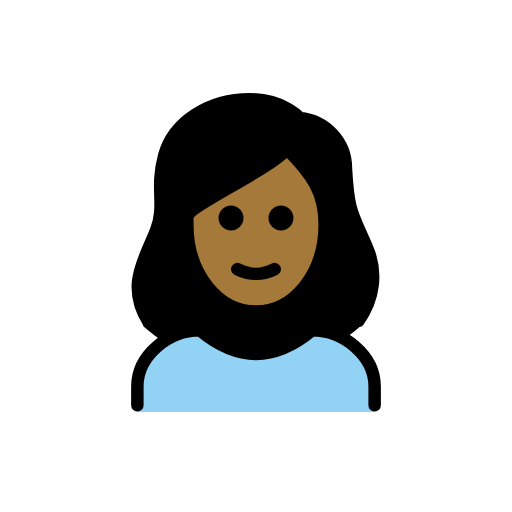
t = 0.00 s
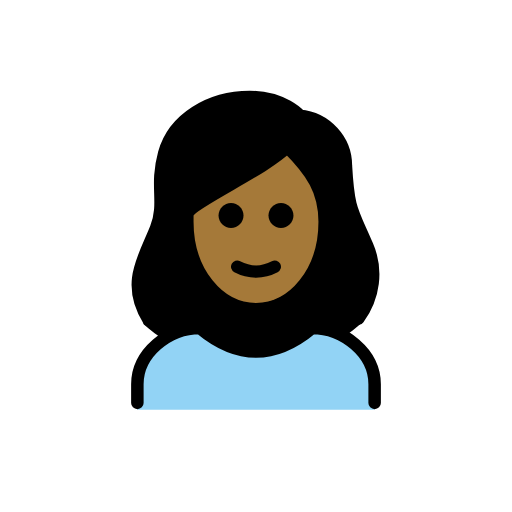
t = 0.48 s
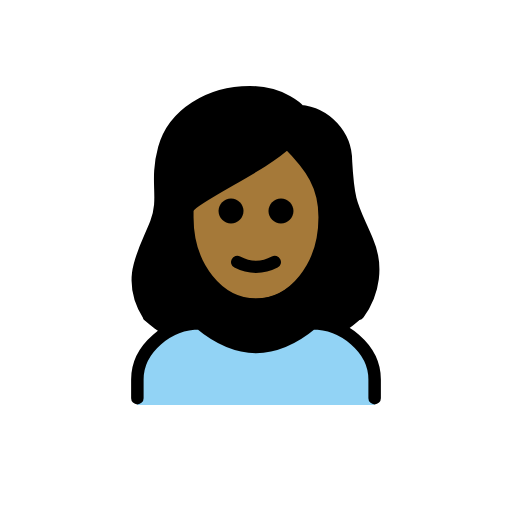
t = 1.43 s
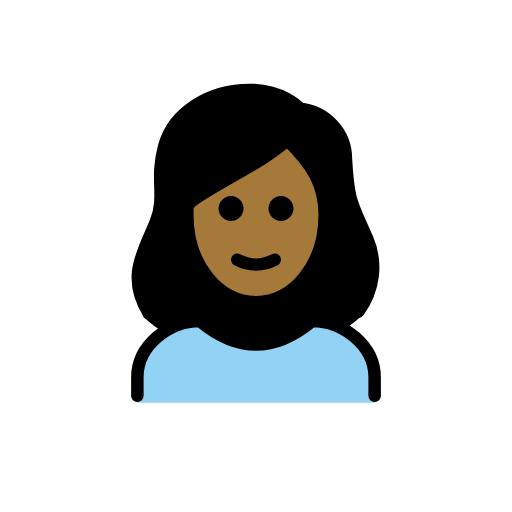
t = 1.90 s
t = 2.38 s: frame unchanged from t = 1.43 s, image omitted
t = 3.33 s: frame unchanged from t = 0.48 s, image omitted

The animated SVG that drew these frames (rendered in a browser with its animation timeline set to each time). Animation: 1 SMIL element (animateTransform=1); one cycle of 3.80 s, repeats indefinitely.

<?xml version='1.0' encoding='utf-8'?>
<svg xmlns="http://www.w3.org/2000/svg" id="emoji" viewBox="-5 -5 82 82" width="200" height="200" role="img">
  <title>OpenMoji: woman: medium-dark skin tone</title><g><g id="color">
    <path fill="#92D3F5" d="M17,61v-4c0-5,5-9,10-9c6,5,12,5,18,0c5,0,10,4,10,9v4" />
  </g>
  <g id="hair">
    <path fill="#000000" d="M18,47.3c1.1,1,2.4,1.9,3.6,2.7c1.7-1.2,3.6-2,5.4-2.1c6.2,5,12.5,5,18.7,0c1.4,0.1,2.9,0.6,4.2,1.5 c1.1-0.7,2.1-1.5,3-2.3c1.2-0.7,3.1-8.3,0.4-13c-0.4-0.9-0.8-1.7-1.2-2.6c-1.5-3.3-2-4.5-2.3-10.5c0-3.7-3.8-6.8-7.5-7.1 c-0.3,0-0.5-0.1-0.7-0.3c-0.1-0.1-2.4-2.7-7.2-2.7c-6.2,0-11.4,3.4-12.7,8.2c-0.5,2-0.7,4.1-0.6,6.2c0.2,2-0.1,4.1-0.8,6 c-0.2,0.8-0.6,1.5-1.1,2.1C15.4,37.7,18.2,47.6,18,47.3z" />
  </g>
  <g id="skin">
    <path fill="#a57939" d="M25.4,29.4v1C25.4,38,30,44,35.9,44s10.5-6,10.5-13.6c0-4.7-1.8-7.5-5.3-11.1c-2.8,2.2-5.8,4.1-9,5.8 C29.5,26.5,25.8,28.6,25.4,29.4z" />
  </g>
  <g id="skin-shadow" />
  <g id="line">
    <path fill="none" stroke="#000000" stroke-linecap="round" stroke-linejoin="round" stroke-width="2" d="M18.8,46.6 c-3.7-5.9-0.6-10.1,1.2-14.7c1.6-4.2-0.2-6.5,1.3-12s7.3-9,13.7-9c5.4,0,8,3,8,3c4.2,0.4,7.4,3.9,7.4,8c0.4,7.2,1,7.2,3.4,12.8 c1.7,3.9,1.1,8.3-1.4,11.7" />
    <path fill="none" stroke="#000000" stroke-linecap="round" stroke-linejoin="round" stroke-width="2" d="M17,59.9v-3c0-5,5-9,10-9 c6,5,12,5,18,0c5,0,10,4,10,9v3" />
    <path d="M42,29.9c0,1.1-0.9,2-2,2s-2-0.9-2-2s0.9-2,2-2S42,28.8,42,29.9" />
    <path d="M34,29.9c0,1.1-0.9,2-2,2c-1.1,0-2-0.9-2-2s0.9-2,2-2C33.1,27.9,34,28.8,34,29.9" />
    <path fill="none" stroke="#000000" stroke-linejoin="round" stroke-width="2" d="M25,30.9c0,8,5,14,11,14s11-6,11-14c0-5-2-8-6-12 c-4,4-16,9-16,11C25,29.9,25,30.9,25,30.9z" />
    <path fill="none" stroke="#000000" stroke-linecap="round" stroke-linejoin="round" stroke-width="2" d="M33,38.1c1.9,1,4.1,1,6,0" />
  </g>
<animateTransform attributeName="transform" type="translate" values="0 0;0 -1.5;0 0" dur="3.8s" repeatCount="indefinite" /></g></svg>
